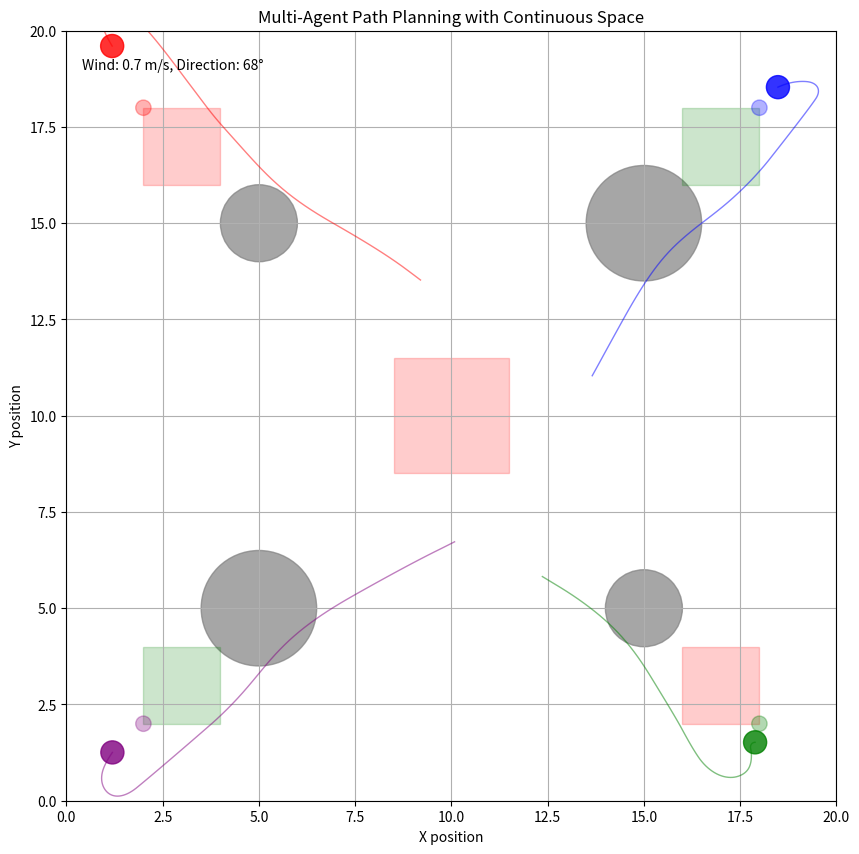

Recreate this plot in Python. (Note: this script raises an exception after producing the figure.)
"""
Multi-Agent Path Planning with Environmental Factors

This script implements a multi-agent path planning simulation in a continuous space with
various environmental factors including obstacles, restricted areas, and weather conditions.

Algorithms used:
1. Force-based Path Planning: Each agent's movement is determined by a combination of forces:
   - Goal-seeking force: Attracts the agent toward its goal position
   - Agent avoidance force: Repels the agent from other agents to prevent collisions
   - Obstacle avoidance force: Repels the agent from obstacles
   - Restricted area avoidance force: Keeps agents out of restricted areas
   - Weather effect: Simulates wind that affects agent movement

2. Steering Behaviors:
   - Seek: Directs the agent toward a target position
   - Arrival: Slows down the agent as it approaches its goal
   - Separation: Keeps agents from getting too close to each other
   - Obstacle Avoidance: Steers agents away from obstacles
   - Boundary Avoidance: Keeps agents within the environment boundaries

3. Force Combination:
   - Different forces are weighted and combined to determine the final movement
   - Forces are limited to prevent excessive acceleration
   - Velocity is limited to maintain realistic movement speeds

The simulation visualizes the agents' paths and can save the animation as a video file.
"""

import numpy as np
import matplotlib.pyplot as plt
import matplotlib.patches as patches
from matplotlib.animation import FuncAnimation
import random
from scipy.spatial.distance import euclidean

class Agent:
    def __init__(self, id, start_pos, goal_pos, color, size=0.3):
        self.id = id
        self.position = np.array(start_pos, dtype=float)
        self.goal = np.array(goal_pos, dtype=float)
        self.velocity = np.zeros(2)
        self.color = color
        self.size = size
        self.path = []
        self.max_speed = 2.0
        self.max_force = 0.5
        self.arrival_threshold = 0.5

    def update(self, agents, obstacles, restricted_areas, weather, dt):
        # Calculate steering forces
        goal_force = self.seek(self.goal)
        avoid_agent_force = self.avoid_agents(agents)
        avoid_obstacle_force = self.avoid_obstacles(obstacles)
        avoid_restricted_force = self.avoid_restricted_areas(restricted_areas)

        # Apply weather effect
        weather_effect = np.array([weather['wind_x'], weather['wind_y']]) * 0.3

        # Combine all forces
        total_force = (goal_force * 1.5 + avoid_agent_force * 1.2 + 
                       avoid_obstacle_force * 1.5 + avoid_restricted_force * 1.5 + 
                       weather_effect)

        # Limit force
        total_force = self.limit_force(total_force)

        # Update velocity and position
        self.velocity += total_force * dt
        self.velocity = self.limit_velocity(self.velocity)
        self.position += self.velocity * dt

        # Record path (for visualization)
        self.path.append(self.position.copy())
        if len(self.path) > 100:  # Limit path length
            self.path.pop(0)

    def seek(self, target):
        desired_velocity = (target - self.position)
        distance = np.linalg.norm(desired_velocity)

        if distance < self.arrival_threshold:
            return np.zeros(2)

        desired_velocity = desired_velocity / distance * self.max_speed

        # Slow down when approaching the goal
        if distance < 5.0:
            desired_velocity = desired_velocity * (distance / 5.0)

        steer = desired_velocity - self.velocity
        return self.limit_force(steer)

    def avoid_agents(self, agents):
        avoidance_force = np.zeros(2)
        avoidance_distance = self.size * 3

        for agent in agents:
            if agent.id == self.id:
                continue

            to_other = self.position - agent.position
            distance = np.linalg.norm(to_other)

            if distance < avoidance_distance and distance > 0:
                strength = min(1.0, (avoidance_distance - distance) / avoidance_distance)
                avoidance_force += (to_other / distance) * strength * self.max_force * 2

        return avoidance_force

    def avoid_obstacles(self, obstacles):
        avoidance_force = np.zeros(2)
        avoidance_distance = self.size * 4

        for obstacle in obstacles:
            to_obstacle = obstacle['position'] - self.position
            distance = np.linalg.norm(to_obstacle)

            if distance < (obstacle['radius'] + avoidance_distance):
                if distance <= obstacle['radius']:
                    # Emergency avoidance if inside obstacle
                    if distance == 0:
                        # Random direction if exactly at center (unlikely)
                        escape_dir = np.random.uniform(-1, 1, 2)
                        escape_dir = escape_dir / np.linalg.norm(escape_dir)
                    else:
                        escape_dir = -to_obstacle / distance
                    avoidance_force += escape_dir * self.max_force * 3
                else:
                    # Normal avoidance
                    strength = 1.0 - (distance - obstacle['radius']) / avoidance_distance
                    avoidance_force += (-to_obstacle / distance) * strength * self.max_force * 2

        return avoidance_force

    def avoid_restricted_areas(self, restricted_areas):
        avoidance_force = np.zeros(2)
        avoidance_distance = self.size * 5

        for area in restricted_areas:
            # Check if agent is inside the restricted area
            if (area['x'] - area['width']/2 <= self.position[0] <= area['x'] + area['width']/2 and
                area['y'] - area['height']/2 <= self.position[1] <= area['y'] + area['height']/2):

                # Find closest edge
                left_dist = self.position[0] - (area['x'] - area['width']/2)
                right_dist = (area['x'] + area['width']/2) - self.position[0]
                bottom_dist = self.position[1] - (area['y'] - area['height']/2)
                top_dist = (area['y'] + area['height']/2) - self.position[1]

                min_dist = min(left_dist, right_dist, bottom_dist, top_dist)

                if min_dist == left_dist:
                    escape_dir = np.array([-1, 0])
                elif min_dist == right_dist:
                    escape_dir = np.array([1, 0])
                elif min_dist == bottom_dist:
                    escape_dir = np.array([0, -1])
                else:
                    escape_dir = np.array([0, 1])

                avoidance_force += escape_dir * self.max_force * 3

            # Also avoid getting too close to restricted areas
            else:
                # Calculate distance to area boundaries
                closest_x = max(area['x'] - area['width']/2, min(self.position[0], area['x'] + area['width']/2))
                closest_y = max(area['y'] - area['height']/2, min(self.position[1], area['y'] + area['height']/2))

                to_area = np.array([closest_x, closest_y]) - self.position
                distance = np.linalg.norm(to_area)

                if distance < avoidance_distance:
                    strength = 1.0 - distance / avoidance_distance
                    avoidance_force += (-to_area / distance) * strength * self.max_force

        return avoidance_force

    def limit_velocity(self, velocity):
        speed = np.linalg.norm(velocity)
        if speed > self.max_speed:
            return velocity / speed * self.max_speed
        return velocity

    def limit_force(self, force):
        force_norm = np.linalg.norm(force)
        if force_norm > self.max_force:
            return force / force_norm * self.max_force
        return force

    def reached_goal(self):
        return np.linalg.norm(self.position - self.goal) < self.arrival_threshold

class Environment:
    def __init__(self, width, height):
        self.width = width
        self.height = height
        self.agents = []
        self.obstacles = []
        self.restricted_areas = []
        self.required_areas = []
        self.weather = {'wind_x': 0, 'wind_y': 0}
        self.time = 0

    def add_agent(self, agent):
        self.agents.append(agent)

    def add_obstacle(self, position, radius):
        self.obstacles.append({'position': np.array(position), 'radius': radius})

    def add_restricted_area(self, x, y, width, height):
        self.restricted_areas.append({'x': x, 'y': y, 'width': width, 'height': height})

    def add_required_area(self, x, y, width, height):
        self.required_areas.append({'x': x, 'y': y, 'width': width, 'height': height})

    def update_weather(self):
        # Change weather gradually and randomly
        self.time += 1
        if self.time % 20 == 0:  # Change weather every 20 updates
            self.weather['wind_x'] = np.random.uniform(-1, 1)
            self.weather['wind_y'] = np.random.uniform(-1, 1)

    def update(self, dt):
        self.update_weather()

        for agent in self.agents:
            agent.update(self.agents, self.obstacles, self.restricted_areas, self.weather, dt)

            # Check if agent needs to visit required areas
            for area in self.required_areas:
                if (area['x'] - area['width']/2 <= agent.position[0] <= area['x'] + area['width']/2 and
                    area['y'] - area['height']/2 <= agent.position[1] <= area['y'] + area['height']/2):
                    # This agent has visited this area
                    pass

def visualize(env, frames=500, save_video=False, filename='simulation.mp4'):
    """
    Visualize the multi-agent path planning simulation.

    Args:
        env: The Environment object containing agents, obstacles, and other elements
        frames: Number of frames to simulate
        save_video: Whether to save the animation as a video file
        filename: Name of the video file to save (if save_video is True)

    Returns:
        The animation object
    """
    fig, ax = plt.subplots(figsize=(10, 10))
    ax.set_xlim(0, env.width)
    ax.set_ylim(0, env.height)
    ax.set_aspect('equal')
    ax.grid(True)

    # Draw obstacles
    for obstacle in env.obstacles:
        circle = plt.Circle(obstacle['position'], obstacle['radius'], color='gray', alpha=0.7)
        ax.add_patch(circle)

    # Draw restricted areas
    for area in env.restricted_areas:
        rect = patches.Rectangle(
            (area['x'] - area['width']/2, area['y'] - area['height']/2),
            area['width'], area['height'],
            linewidth=1, edgecolor='r', facecolor='red', alpha=0.2
        )
        ax.add_patch(rect)

    # Draw required areas
    for area in env.required_areas:
        rect = patches.Rectangle(
            (area['x'] - area['width']/2, area['y'] - area['height']/2),
            area['width'], area['height'],
            linewidth=1, edgecolor='g', facecolor='green', alpha=0.2
        )
        ax.add_patch(rect)

    # Initialize agent artists
    agent_artists = []
    path_artists = []
    for agent in env.agents:
        agent_circle = plt.Circle(agent.position, agent.size, color=agent.color, alpha=0.8)
        agent_artists.append(ax.add_patch(agent_circle))

        # Goal marker
        goal_marker = plt.Circle(agent.goal, 0.2, color=agent.color, alpha=0.3)
        ax.add_patch(goal_marker)

        # Path line
        path_line, = ax.plot([], [], color=agent.color, alpha=0.5, linewidth=1)
        path_artists.append(path_line)

    # Weather text
    weather_text = ax.text(env.width * 0.02, env.height * 0.95, '', fontsize=10)

    def init():
        return agent_artists + path_artists + [weather_text]

    def animate(i):
        env.update(0.1)  # Update with small time step

        for j, agent in enumerate(env.agents):
            agent_artists[j].center = agent.position
            if len(agent.path) > 1:
                path_artists[j].set_data([p[0] for p in agent.path], [p[1] for p in agent.path])

        # Update weather display
        wind_speed = np.linalg.norm([env.weather['wind_x'], env.weather['wind_y']])
        wind_dir = np.arctan2(env.weather['wind_y'], env.weather['wind_x']) * 180 / np.pi
        weather_text.set_text(f'Wind: {wind_speed:.1f} m/s, Direction: {wind_dir:.0f}°')

        return agent_artists + path_artists + [weather_text]

    anim = FuncAnimation(fig, animate, frames=frames, init_func=init,
                         blit=True, interval=50)

    plt.title('Multi-Agent Path Planning with Continuous Space')
    plt.xlabel('X position')
    plt.ylabel('Y position')

    # Save the animation as a video file if requested
    if save_video:
        print(f"Saving animation to {filename}...")
        # Requires ffmpeg to be installed
        anim.save(filename, writer='ffmpeg', fps=20)
        print(f"Animation saved to {filename}")

    plt.show()
    return anim

# Create environment
env = Environment(width=20, height=20)

# Add obstacles
env.add_obstacle(position=(5, 5), radius=1.5)
env.add_obstacle(position=(15, 5), radius=1.0)
env.add_obstacle(position=(5, 15), radius=1.0)
env.add_obstacle(position=(15, 15), radius=1.5)

# Add restricted areas (no-go zones)
env.add_restricted_area(x=10, y=10, width=3, height=3)
env.add_restricted_area(x=3, y=17, width=2, height=2)
env.add_restricted_area(x=17, y=3, width=2, height=2)

# Add required areas (must visit zones)
env.add_required_area(x=3, y=3, width=2, height=2)
env.add_required_area(x=17, y=17, width=2, height=2)

# Add agents with different start and goal positions
env.add_agent(Agent(0, start_pos=(2, 2), goal_pos=(18, 18), color='blue'))
env.add_agent(Agent(1, start_pos=(18, 2), goal_pos=(2, 18), color='red'))
env.add_agent(Agent(2, start_pos=(2, 18), goal_pos=(18, 2), color='green'))
env.add_agent(Agent(3, start_pos=(18, 18), goal_pos=(2, 2), color='purple'))

# Visualize the simulation and save as video
anim = visualize(env, frames=500, save_video=True, filename='multi_agent_simulation.mp4')
